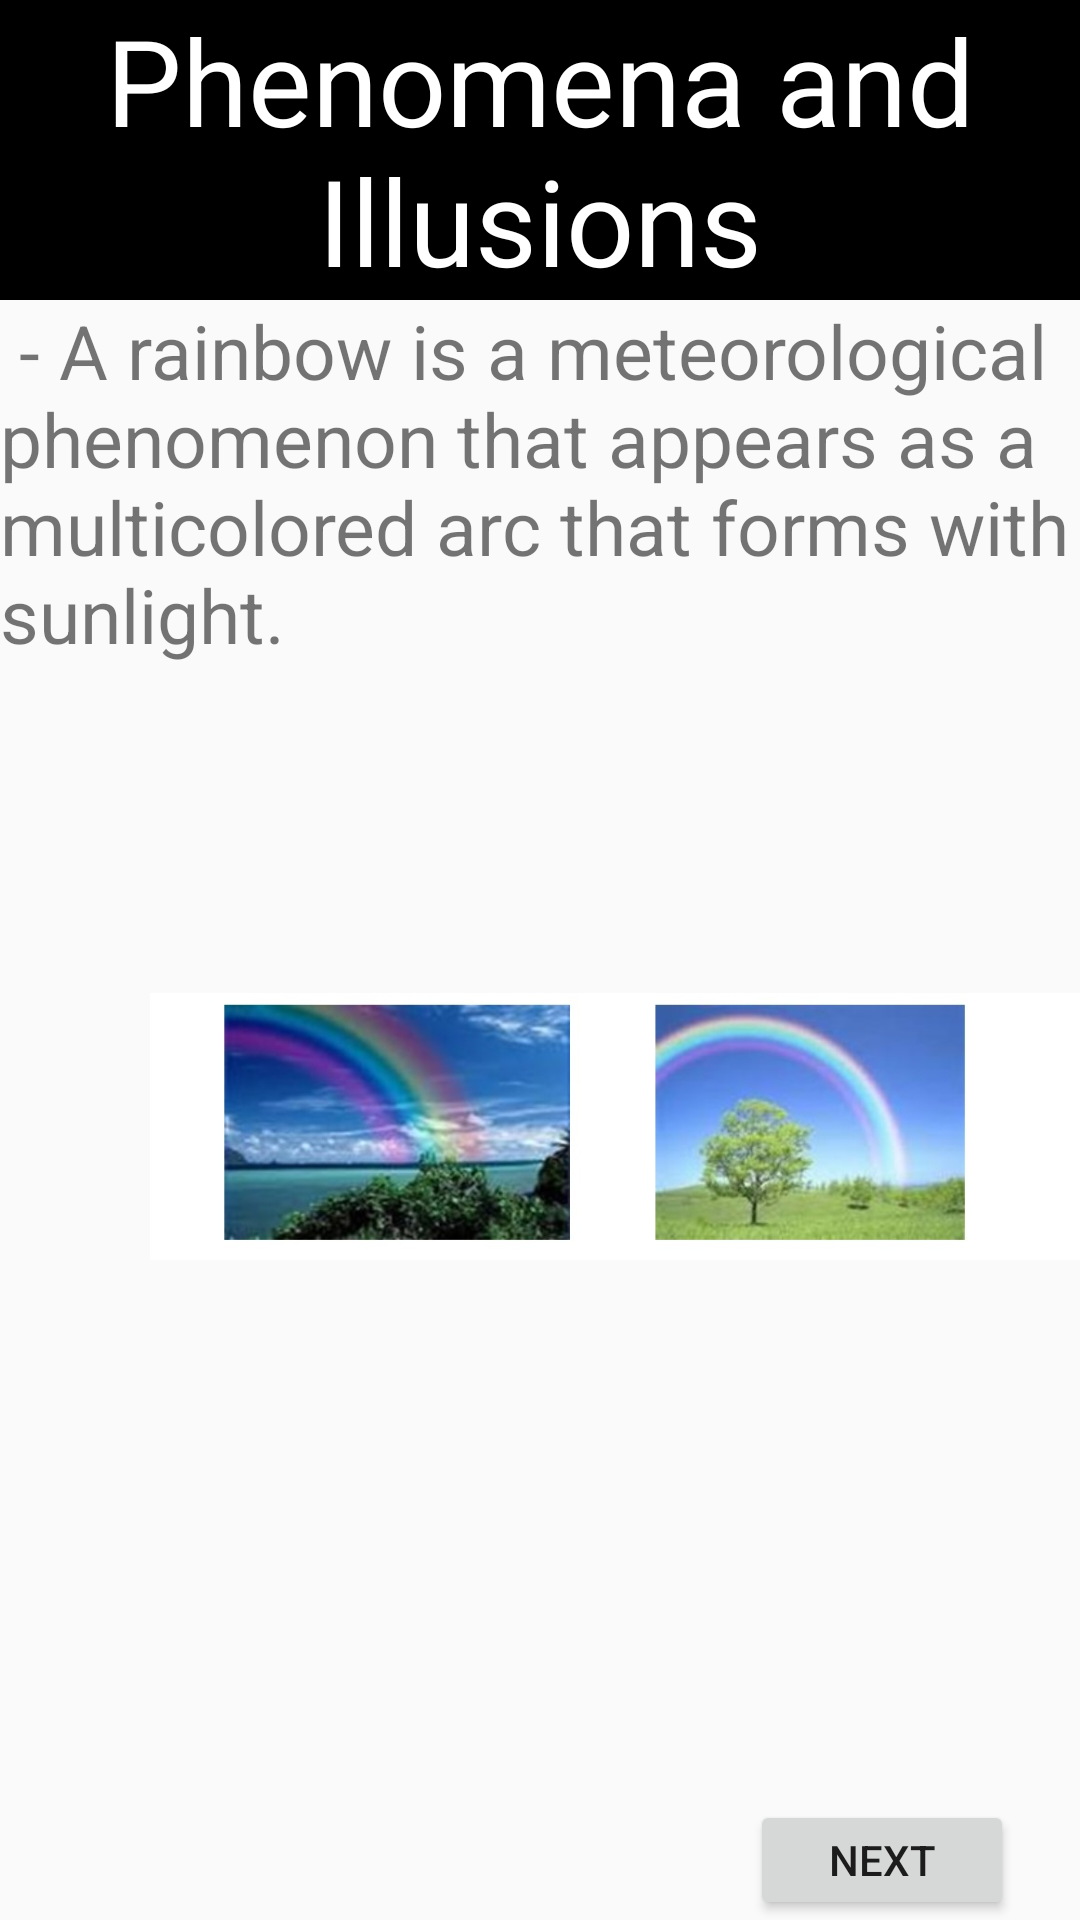

Produce the Android XML layout that renders to this screen, including the resource entries it uses.
<!-- AndroidManifest.xml: application theme Theme.Measurements -->
<!-- res/layout/activity_sub1.xml -->
<?xml version="1.0" encoding="utf-8"?>
<RelativeLayout xmlns:android="http://schemas.android.com/apk/res/android"
    xmlns:app="http://schemas.android.com/apk/res-auto"
    xmlns:tools="http://schemas.android.com/tools"
    android:layout_width="match_parent"
    android:layout_height="match_parent"
    tools:context=".sub1">


    <TextView
        android:id="@+id/phenomena_and_illusions_title"
        android:layout_width="match_parent"
        android:layout_height="wrap_content"
        android:gravity="center"
        android:background="@color/black"
        android:text="@string/phenomena_and_illusions"
        style="bold"
        android:textColor="@color/white"
        android:textSize="40sp" />

    <TextView
        android:id="@+id/sub1"
        android:layout_width="wrap_content"
        android:layout_height="wrap_content"
        android:layout_below="@id/phenomena_and_illusions_title"
        android:text="@string/sub1_content"
        android:textSize="25sp" />


    <Button
        android:id="@+id/button10"
        android:layout_width="wrap_content"
        android:layout_height="wrap_content"
        android:layout_marginStart="250dp"
        android:layout_marginTop="600dp"
        android:layout_marginEnd="10dp"
        android:text="Next" />

    <ImageView
        android:id="@+id/imageView2"
        android:layout_width="311dp"
        android:layout_height="351dp"
        android:layout_marginStart="50dp"
        android:layout_marginTop="200dp"
        android:layout_marginEnd="0dp"
        app:srcCompat="@drawable/sub1" />


</RelativeLayout>
<!-- resources referenced by this layout -->
<resources>
  <!-- drawable sub1: png bitmap (drawable-v24, 287915 bytes) -->
  <string name="phenomena_and_illusions">Phenomena and Illusions</string>
  <string name="sub1_content">
          <br />
          <br />- A rainbow is a meteorological phenomenon that appears as a multicolored arc that
          forms with sunlight.
      </string>
  <style name="Theme.Measurements" parent="Theme.AppCompat.DayNight.NoActionBar">
          
          <item name="colorPrimary">@color/purple_500</item>
          <item name="colorPrimaryVariant">@color/purple_700</item>
          <item name="colorOnPrimary">@color/white</item>
          
          <item name="colorSecondary">@color/teal_200</item>
          <item name="colorSecondaryVariant">@color/teal_700</item>
          <item name="colorOnSecondary">@color/black</item>
          
          <item name="android:statusBarColor" tools:targetApi="l">?attr/colorPrimaryVariant</item>
          
      </style>
  <!-- not gathered from this repository: default colours our renderer supplied (Android Studio template values) -->
  <color name="purple_500">#FF6200EE</color>
  <color name="purple_700">#FF3700B3</color>
  <color name="teal_200">#FF03DAC5</color>
  <color name="teal_700">#FF018786</color>
  <color name="black">#FF000000</color>
  <color name="white">#FFFFFFFF</color>
</resources>
